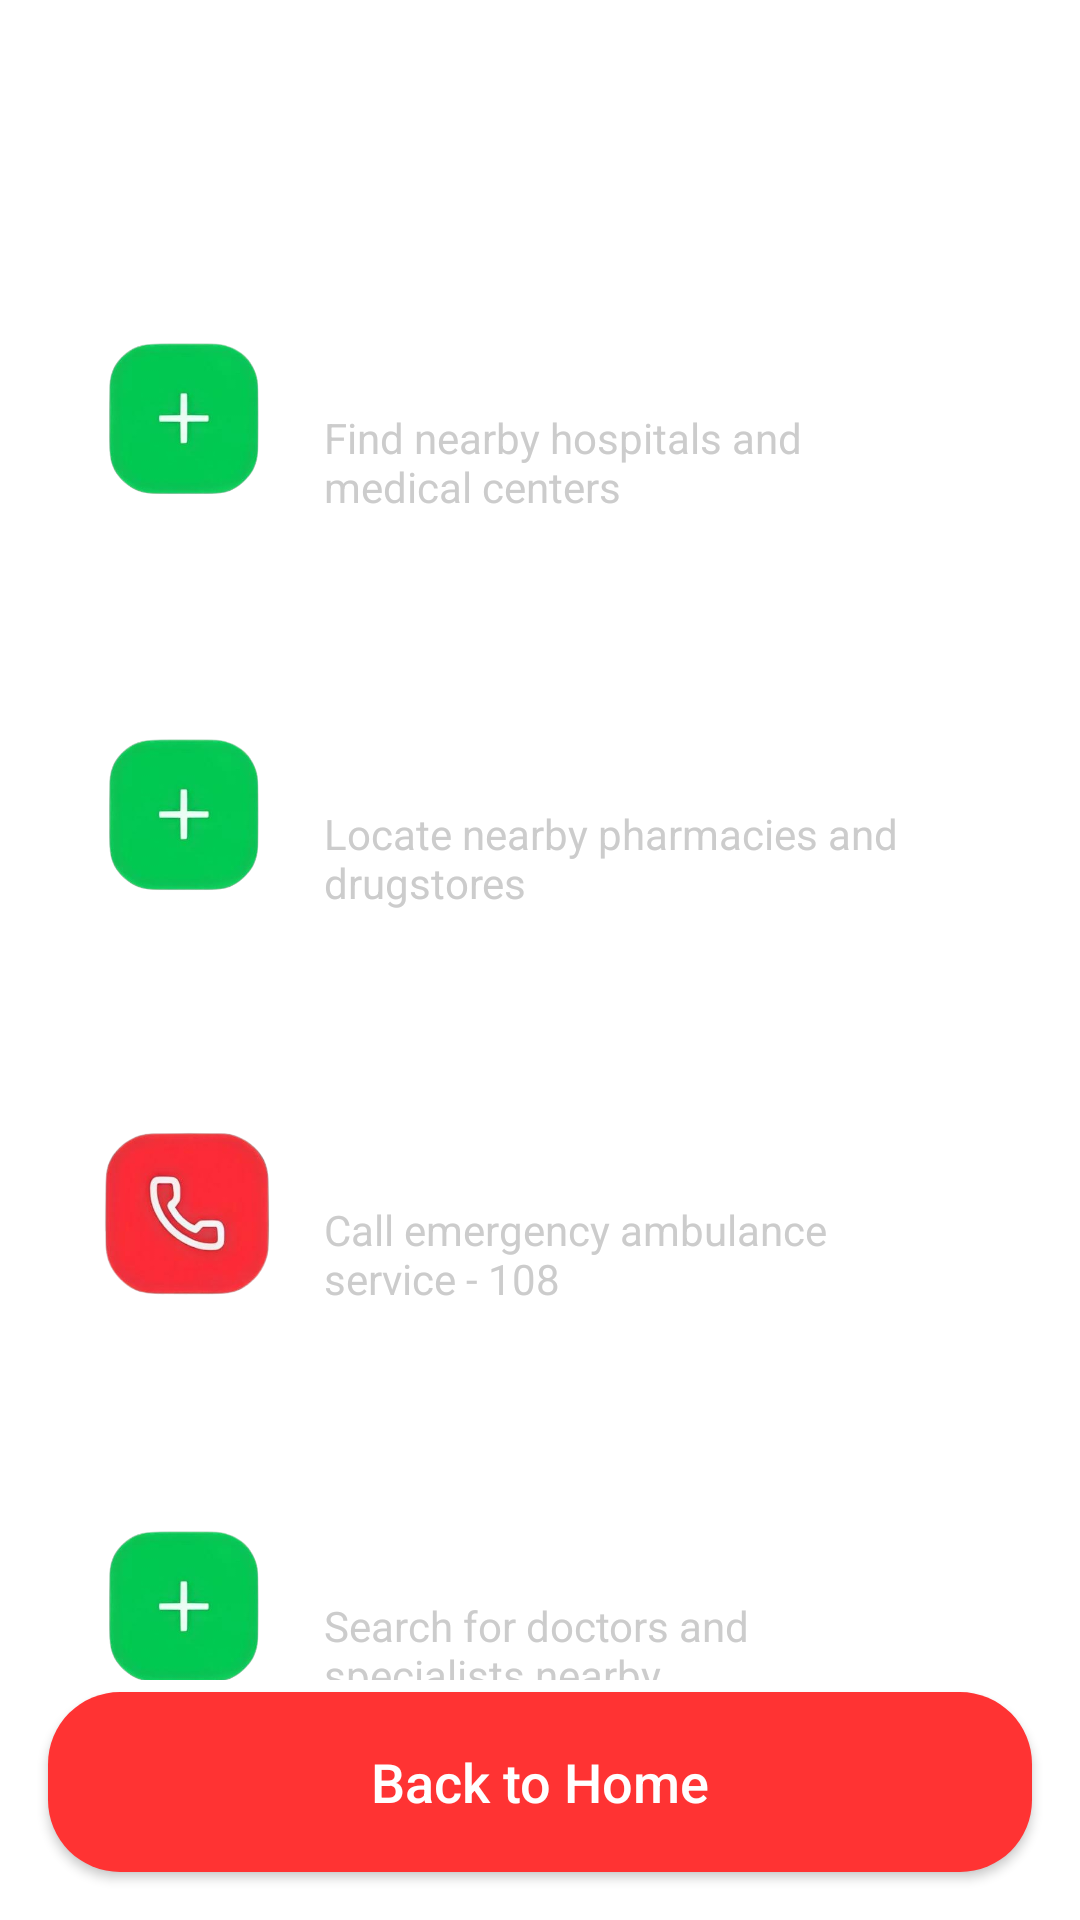

Reconstruct the res/layout file that produces this screen, plus the resources it refers to.
<!-- AndroidManifest.xml: application theme Theme.Tourient -->
<!-- res/layout/activity_medical.xml -->
<?xml version="1.0" encoding="utf-8"?>
<RelativeLayout xmlns:android="http://schemas.android.com/apk/res/android"
    android:layout_width="match_parent"
    android:layout_height="match_parent"
    android:background="@drawable/home_page_bg">

    
    <LinearLayout
        android:id="@+id/top_bar"
        android:layout_width="match_parent"
        android:layout_height="wrap_content"
        android:orientation="horizontal"
        android:padding="16dp"
        android:gravity="center_vertical">

        <ImageView
            android:id="@+id/back_arrow"
            android:layout_width="32dp"
            android:layout_height="32dp"
            android:src="@drawable/ic_menu"
            android:clickable="true"
            android:focusable="true" />

        <TextView
            android:layout_width="0dp"
            android:layout_height="wrap_content"
            android:layout_weight="1"
            android:text="Medical Services"
            android:textColor="#FFFFFF"
            android:textSize="20sp"
            android:textStyle="bold"
            android:gravity="center" />

        <View
            android:layout_width="32dp"
            android:layout_height="32dp" />
    </LinearLayout>

    
    <ScrollView
        android:layout_below="@id/top_bar"
        android:layout_width="match_parent"
        android:layout_height="match_parent"
        android:layout_marginTop="16dp"
        android:paddingBottom="80dp">

        <LinearLayout
            android:layout_width="match_parent"
            android:layout_height="wrap_content"
            android:orientation="vertical"
            android:paddingStart="16dp"
            android:paddingEnd="16dp">

            
            <LinearLayout
                android:id="@+id/hospital_section"
                android:layout_width="match_parent"
                android:layout_height="120dp"
                android:orientation="horizontal"
                android:background="@drawable/card_bg"
                android:gravity="center_vertical"
                android:padding="16dp"
                android:layout_marginBottom="12dp"
                android:clickable="true"
                android:focusable="true">

                <ImageView
                    android:layout_width="60dp"
                    android:layout_height="60dp"
                    android:src="@drawable/ic_medical"
                    android:layout_marginEnd="16dp" />

                <LinearLayout
                    android:layout_width="0dp"
                    android:layout_height="wrap_content"
                    android:layout_weight="1"
                    android:orientation="vertical">

                    <TextView
                        android:layout_width="wrap_content"
                        android:layout_height="wrap_content"
                        android:text="Hospitals"
                        android:textColor="#FFFFFF"
                        android:textSize="18sp"
                        android:textStyle="bold" />

                    <TextView
                        android:layout_width="wrap_content"
                        android:layout_height="wrap_content"
                        android:text="Find nearby hospitals and medical centers"
                        android:textColor="#CCCCCC"
                        android:textSize="14sp"
                        android:layout_marginTop="4dp" />
                </LinearLayout>

                <TextView
                    android:layout_width="wrap_content"
                    android:layout_height="wrap_content"
                    android:text=">"
                    android:textColor="#FFFFFF"
                    android:textSize="24sp" />
            </LinearLayout>

            
            <LinearLayout
                android:id="@+id/pharmacy_section"
                android:layout_width="match_parent"
                android:layout_height="120dp"
                android:orientation="horizontal"
                android:background="@drawable/card_bg"
                android:gravity="center_vertical"
                android:padding="16dp"
                android:layout_marginBottom="12dp"
                android:clickable="true"
                android:focusable="true">

                <ImageView
                    android:layout_width="60dp"
                    android:layout_height="60dp"
                    android:src="@drawable/ic_medical"
                    android:layout_marginEnd="16dp" />

                <LinearLayout
                    android:layout_width="0dp"
                    android:layout_height="wrap_content"
                    android:layout_weight="1"
                    android:orientation="vertical">

                    <TextView
                        android:layout_width="wrap_content"
                        android:layout_height="wrap_content"
                        android:text="Pharmacies"
                        android:textColor="#FFFFFF"
                        android:textSize="18sp"
                        android:textStyle="bold" />

                    <TextView
                        android:layout_width="wrap_content"
                        android:layout_height="wrap_content"
                        android:text="Locate nearby pharmacies and drugstores"
                        android:textColor="#CCCCCC"
                        android:textSize="14sp"
                        android:layout_marginTop="4dp" />
                </LinearLayout>

                <TextView
                    android:layout_width="wrap_content"
                    android:layout_height="wrap_content"
                    android:text=">"
                    android:textColor="#FFFFFF"
                    android:textSize="24sp" />
            </LinearLayout>

            
            <LinearLayout
                android:id="@+id/ambulance_section"
                android:layout_width="match_parent"
                android:layout_height="120dp"
                android:orientation="horizontal"
                android:background="@drawable/card_bg"
                android:gravity="center_vertical"
                android:padding="16dp"
                android:layout_marginBottom="12dp"
                android:clickable="true"
                android:focusable="true">

                <ImageView
                    android:layout_width="60dp"
                    android:layout_height="60dp"
                    android:src="@drawable/ic_emergency"
                    android:layout_marginEnd="16dp" />

                <LinearLayout
                    android:layout_width="0dp"
                    android:layout_height="wrap_content"
                    android:layout_weight="1"
                    android:orientation="vertical">

                    <TextView
                        android:layout_width="wrap_content"
                        android:layout_height="wrap_content"
                        android:text="Emergency Ambulance"
                        android:textColor="#FFFFFF"
                        android:textSize="18sp"
                        android:textStyle="bold" />

                    <TextView
                        android:layout_width="wrap_content"
                        android:layout_height="wrap_content"
                        android:text="Call emergency ambulance service - 108"
                        android:textColor="#CCCCCC"
                        android:textSize="14sp"
                        android:layout_marginTop="4dp" />
                </LinearLayout>

                <TextView
                    android:layout_width="wrap_content"
                    android:layout_height="wrap_content"
                    android:text=">"
                    android:textColor="#FFFFFF"
                    android:textSize="24sp" />
            </LinearLayout>

            
            <LinearLayout
                android:id="@+id/doctor_section"
                android:layout_width="match_parent"
                android:layout_height="120dp"
                android:orientation="horizontal"
                android:background="@drawable/card_bg"
                android:gravity="center_vertical"
                android:padding="16dp"
                android:layout_marginBottom="12dp"
                android:clickable="true"
                android:focusable="true">

                <ImageView
                    android:layout_width="60dp"
                    android:layout_height="60dp"
                    android:src="@drawable/ic_medical"
                    android:layout_marginEnd="16dp" />

                <LinearLayout
                    android:layout_width="0dp"
                    android:layout_height="wrap_content"
                    android:layout_weight="1"
                    android:orientation="vertical">

                    <TextView
                        android:layout_width="wrap_content"
                        android:layout_height="wrap_content"
                        android:text="Find Doctors"
                        android:textColor="#FFFFFF"
                        android:textSize="18sp"
                        android:textStyle="bold" />

                    <TextView
                        android:layout_width="wrap_content"
                        android:layout_height="wrap_content"
                        android:text="Search for doctors and specialists nearby"
                        android:textColor="#CCCCCC"
                        android:textSize="14sp"
                        android:layout_marginTop="4dp" />
                </LinearLayout>

                <TextView
                    android:layout_width="wrap_content"
                    android:layout_height="wrap_content"
                    android:text=">"
                    android:textColor="#FFFFFF"
                    android:textSize="24sp" />
            </LinearLayout>

        </LinearLayout>
    </ScrollView>

    
    <Button
        android:id="@+id/btn_back_to_home"
        android:layout_width="match_parent"
        android:layout_height="60dp"
        android:layout_alignParentBottom="true"
        android:layout_margin="16dp"
        android:text="Back to Home"
        android:textAllCaps="false"
        android:textSize="18sp"
        android:textColor="#FFFFFF"
        android:background="@drawable/red_button_bg"
        android:clickable="true"
        android:focusable="true" />

</RelativeLayout>
<!-- resources referenced by this layout -->
<resources>
  <!-- drawable card_bg (drawable) -->
  <shape xmlns:android="http://schemas.android.com/apk/res/android">
      <solid android:color="#FFFFFF"/>
      <corners android:radius="18dp"/>
      <stroke android:width="1dp" android:color="#FFFFFF"/>
      <size android:height="80dp"/>
  </shape>
  <!-- drawable ic_emergency: png bitmap (drawable, 68839 bytes) -->
  <!-- drawable ic_medical: png bitmap (drawable, 45710 bytes) -->
  <!-- drawable red_button_bg (drawable) -->
  <selector xmlns:android="http://schemas.android.com/apk/res/android">
      <item android:state_pressed="true">
          <shape>
              <solid android:color="@color/emergency_red" />
              <corners android:radius="24dp"/>
          </shape>
      </item>
      <item>
          <shape>
              <solid android:color="@color/emergency_red" />
              <corners android:radius="24dp"/>
          </shape>
      </item>
  </selector>
  <style name="Theme.Tourient" parent="Theme.MaterialComponents.DayNight.NoActionBar">
          
          <item name="colorPrimary">@color/purple_500</item>
          <item name="colorPrimaryVariant">@color/purple_700</item>
          <item name="colorOnPrimary">@color/white</item>
          
          <item name="colorSecondary">@color/teal_200</item>
          <item name="colorSecondaryVariant">@color/teal_700</item>
          <item name="colorOnSecondary">@color/black</item>
          
          <item name="android:statusBarColor">?attr/colorPrimaryVariant</item>
          
      </style>
  <color name="emergency_red">#FF3333</color>
  <color name="purple_500">#6200EE</color>
  <color name="purple_700">#3700B3</color>
  <color name="white">#FFFFFF</color>
  <color name="teal_200">#03DAC5</color>
  <color name="teal_700">#018786</color>
  <color name="black">#000000</color>
</resources>
